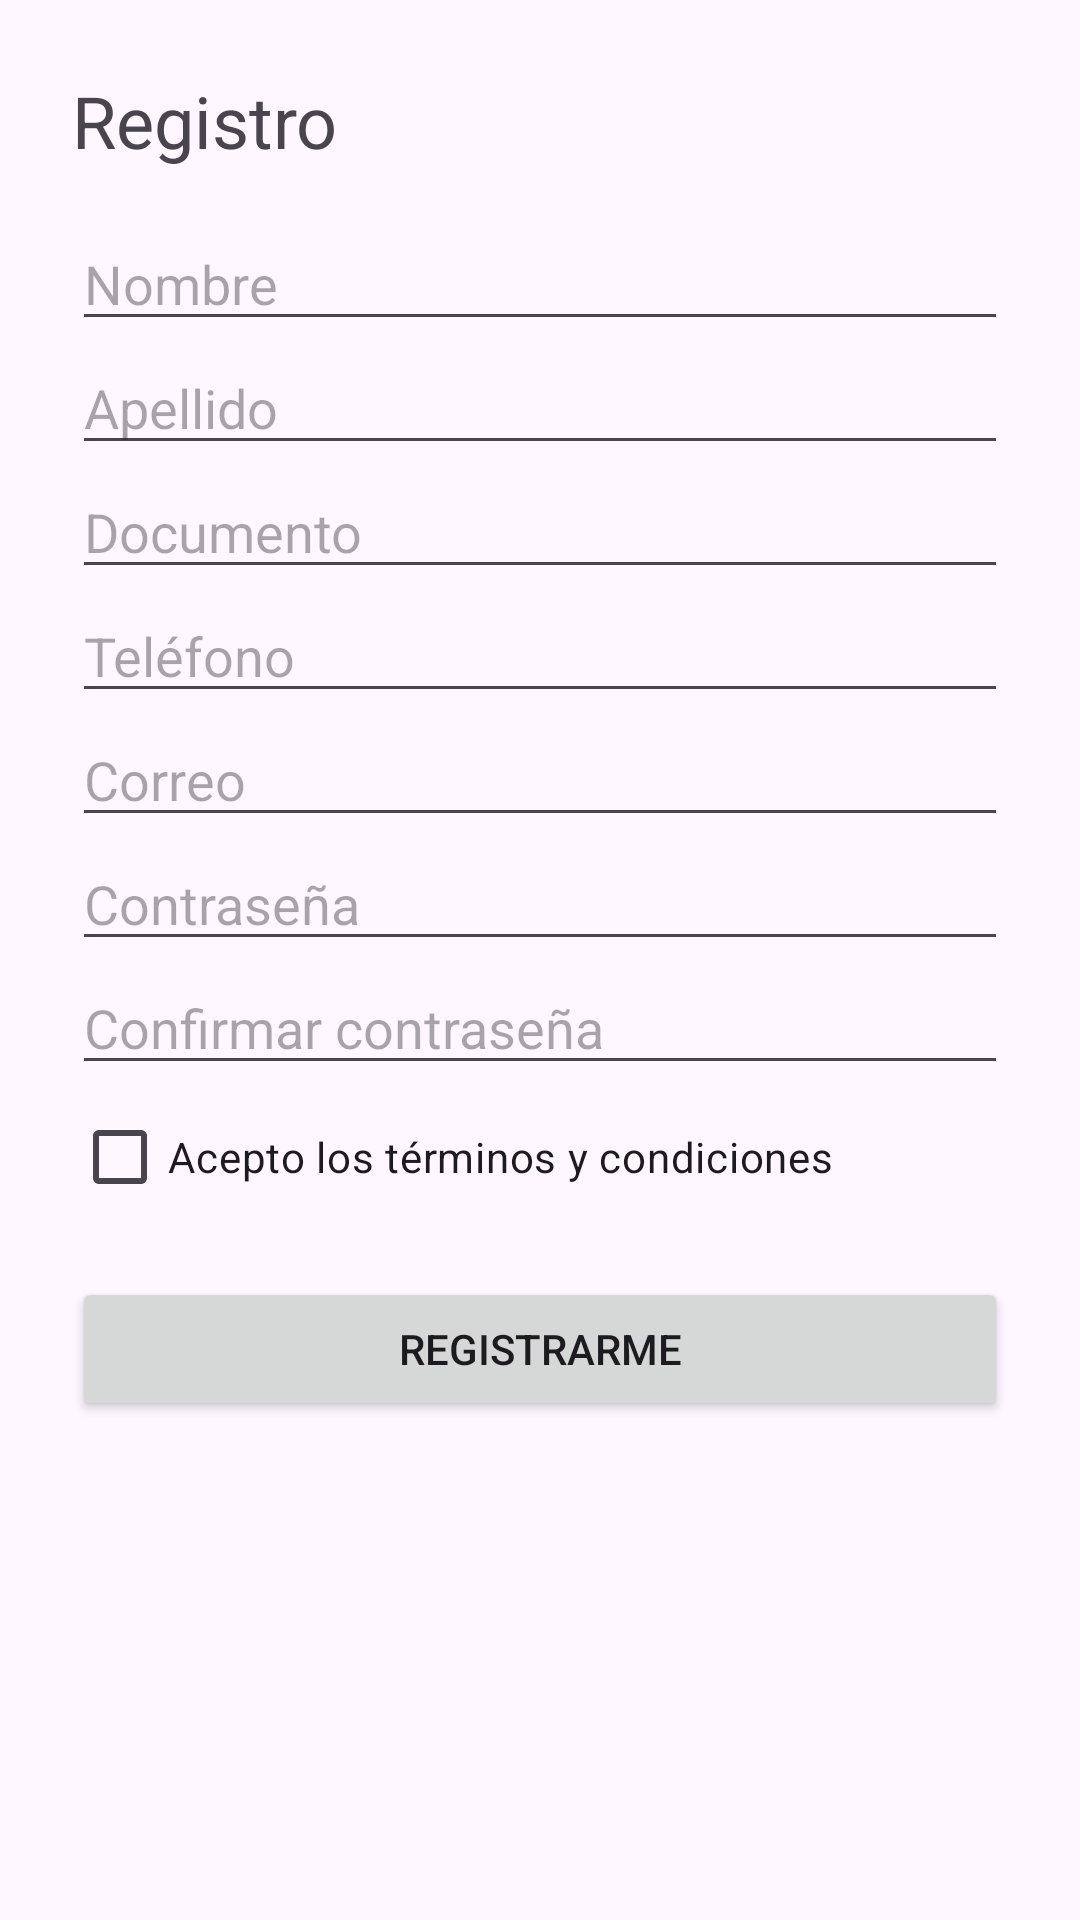

The Android layout XML behind this screen, and the referenced resources:
<!-- AndroidManifest.xml: application theme Theme.SSIGAM -->
<!-- res/layout/activity_registro.xml -->
<?xml version="1.0" encoding="utf-8"?>
<ScrollView xmlns:android="http://schemas.android.com/apk/res/android"
    android:layout_width="match_parent"
    android:layout_height="match_parent">

    <LinearLayout
        android:layout_width="match_parent"
        android:layout_height="wrap_content"
        android:orientation="vertical"
        android:padding="24dp">

        <TextView
            android:layout_width="wrap_content"
            android:layout_height="wrap_content"
            android:text="Registro"
            android:textSize="24sp"
            android:layout_marginBottom="16dp" />

        <EditText
            android:id="@+id/etNombre"
            android:layout_width="match_parent"
            android:layout_height="wrap_content"
            android:hint="Nombre" />

        <EditText
            android:id="@+id/etApellido"
            android:layout_width="match_parent"
            android:layout_height="wrap_content"
            android:hint="Apellido" />

        <EditText
            android:id="@+id/etDocumento"
            android:layout_width="match_parent"
            android:layout_height="wrap_content"
            android:hint="Documento"
            android:inputType="number" />

        <EditText
            android:id="@+id/etTelefono"
            android:layout_width="match_parent"
            android:layout_height="wrap_content"
            android:hint="Teléfono"
            android:inputType="phone" />

        <EditText
            android:id="@+id/etCorreo"
            android:layout_width="match_parent"
            android:layout_height="wrap_content"
            android:hint="Correo"
            android:inputType="textEmailAddress" />

        <EditText
            android:id="@+id/etPassword"
            android:layout_width="match_parent"
            android:layout_height="wrap_content"
            android:hint="Contraseña"
            android:inputType="textPassword" />

        <EditText
            android:id="@+id/etConfirmarPassword"
            android:layout_width="match_parent"
            android:layout_height="wrap_content"
            android:hint="Confirmar contraseña"
            android:inputType="textPassword" />

        <CheckBox
            android:id="@+id/cbTerminos"
            android:layout_width="wrap_content"
            android:layout_height="wrap_content"
            android:text="Acepto los términos y condiciones" />

        <Button
            android:id="@+id/btnRegistrar"
            android:layout_width="match_parent"
            android:layout_height="wrap_content"
            android:text="Registrarme"
            android:layout_marginTop="16dp" />

    </LinearLayout>
</ScrollView>
<!-- resources referenced by this layout -->
<resources>
  <style name="Theme.SSIGAM" parent="Base.Theme.SSIGAM" />
  <style name="Base.Theme.SSIGAM" parent="Theme.Material3.DayNight.NoActionBar">
          
          
      </style>
</resources>
